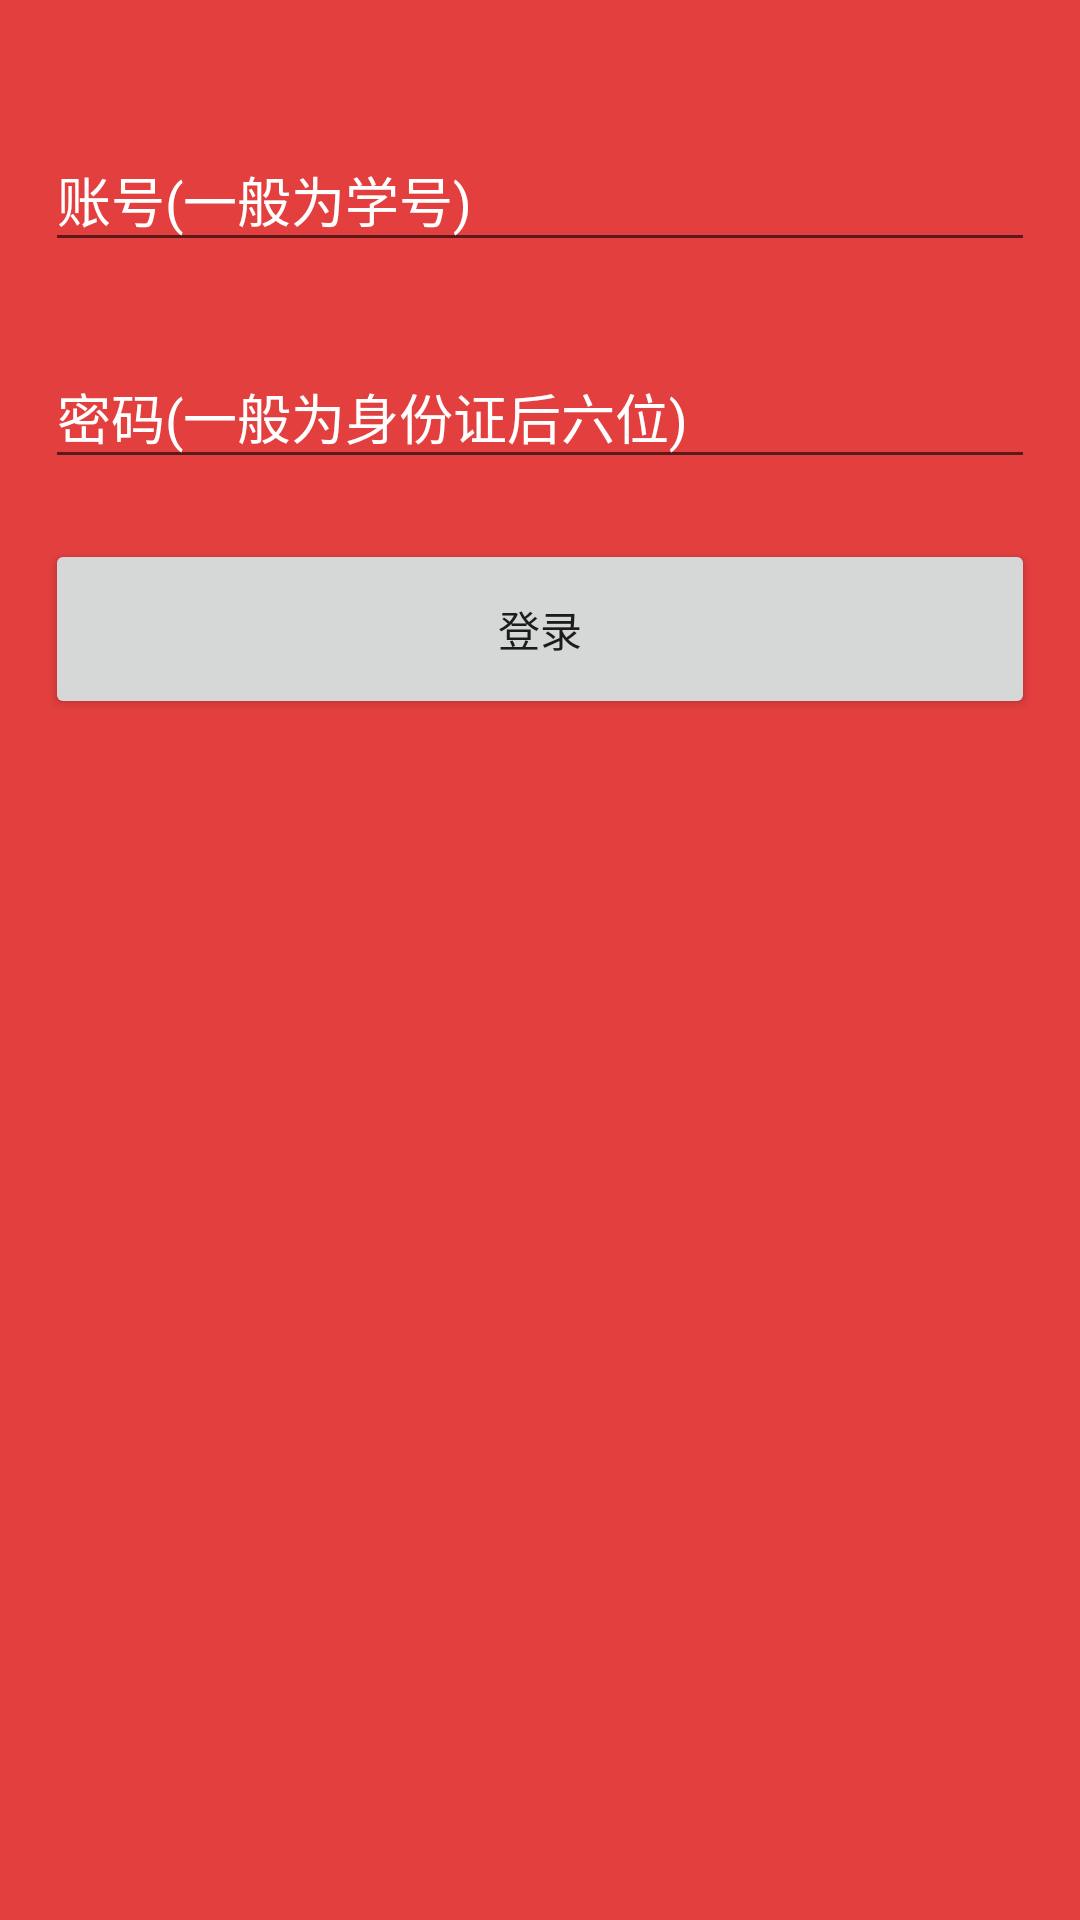

Reconstruct the res/layout file that produces this screen, plus the resources it refers to.
<!-- AndroidManifest.xml: application theme AppTheme -->
<!-- res/layout/fragment_yoo.xml -->
<?xml version="1.0" encoding="utf-8"?>
<LinearLayout xmlns:android="http://schemas.android.com/apk/res/android"
    xmlns:app="http://schemas.android.com/apk/res-auto"
    android:orientation="vertical"
    android:layout_width="match_parent"
    android:layout_height="match_parent">



    <LinearLayout
        android:id="@+id/card_login"
        android:layout_width="match_parent"
        android:layout_height="match_parent"
        android:orientation="vertical"
        android:background="@color/colorPrimary"
        android:padding="15dp"
        >

        <android.support.design.widget.TextInputLayout
            android:layout_marginTop="20dp"
            android:layout_width="match_parent"
            android:layout_height="wrap_content"
            android:textColorHint="@color/colorWrite">
            <android.support.design.widget.TextInputEditText
                android:id="@+id/et_id"
                android:layout_width="match_parent"
                android:layout_height="wrap_content"
                android:hint="账号(一般为学号)"
                android:inputType="text"
                android:textColor="@color/white"/>
        </android.support.design.widget.TextInputLayout>


        <android.support.design.widget.TextInputLayout
            android:layout_marginTop="20dp"
            android:layout_width="match_parent"
            android:layout_height="wrap_content"
            android:textColorHint="@color/colorWrite"
            >
            <EditText
                android:id="@+id/et_password"
                android:layout_width="match_parent"
                android:layout_height="wrap_content"
                android:inputType="textPassword"
                android:singleLine="true"
                android:hint="密码(一般为身份证后六位)"
                android:imeOptions="actionDone"
                android:textColor="@color/white"/>
        </android.support.design.widget.TextInputLayout>

        <Button
            android:id="@+id/bt_login"
            android:layout_width="match_parent"
            android:layout_height="60dp"
            android:layout_marginTop="20dp"
            android:text="登录"/>
    </LinearLayout>

    <LinearLayout
        android:id="@+id/card_me"
        android:layout_width="match_parent"
        android:layout_height="wrap_content"
        android:orientation="vertical"
        android:gravity="center_horizontal"
        android:background="@color/colorPrimary"
        android:padding="15dp">
        <com.know.zjicmlib.myview.CircleImageView
            android:layout_width="80dp"
            android:layout_height="80dp"
            android:src="@drawable/logo"
            app:border_color="@color/white"
            app:border_width="2dp"/>
        <TextView
            android:id="@+id/name_me"
            android:layout_width="wrap_content"
            android:layout_height="wrap_content"
            android:text="未登录"/>
        <TextView
            android:id="@+id/warning"
            android:layout_width="match_parent"
            android:layout_height="wrap_content" />
        <TextView
            android:id="@+id/my_tip"
            android:layout_width="match_parent"
            android:layout_height="wrap_content" />

    </LinearLayout>

    <android.support.v7.widget.RecyclerView
        android:id="@+id/list_me_boo"
        android:layout_width="match_parent"
        android:layout_height="wrap_content"
        android:padding="1dp"/>


</LinearLayout>
<!-- resources referenced by this layout -->
<resources>
  <color name="colorPrimary">#E43F3F</color>
  <color name="colorWrite">#ffffff</color>
  <!-- drawable logo: png bitmap (drawable, 22140 bytes) -->
  <style name="AppTheme" parent="Theme.AppCompat.Light.NoActionBar">
          
          <item name="colorPrimary">@color/colorPrimary</item>
          <item name="colorPrimaryDark">@color/colorPrimary</item>
          <item name="colorAccent">@color/colorAccent</item>
  
          <item name="colorControlActivated">@color/white</item>
          <item name="colorControlHighlight">@color/white</item>
          <item name="android:textColorHint">@color/iron</item>
  
      </style>
  <color name="colorAccent">@color/colorYellow</color>
  <color name="iron">#CCCCCC</color>
  <color name="colorYellow">#ffeb3b</color>
  <!-- not gathered from this repository: default colours our renderer supplied (Android Studio template values) -->
  <color name="white">#FFFFFFFF</color>
</resources>
